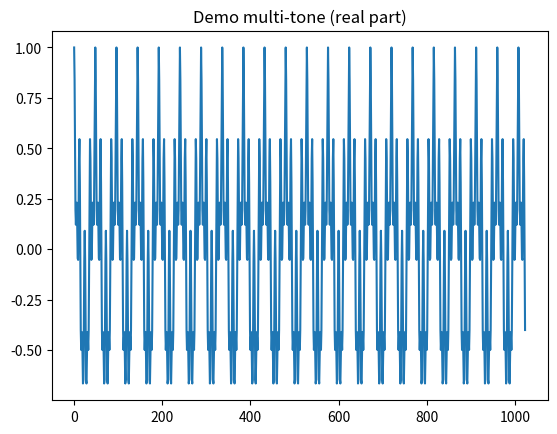

Python code for this plot:
"""Signal simulator for complex baseband IQ samples.

Provides simple AM and FM modulators and a multi-tone generator useful for testing analysis/monitoring code
without SDR hardware.
"""
import numpy as np


def generate_tone(freq_hz, sample_rate, duration_s, amplitude=1.0, phase=0.0):
    t = np.arange(0, int(duration_s * sample_rate)) / sample_rate
    return amplitude * np.exp(1j * (2 * np.pi * freq_hz * t + phase))


def generate_am(carrier_hz, mod_freq_hz, sample_rate, duration_s, mod_index=0.5, carrier_amp=1.0):
    t = np.arange(0, int(duration_s * sample_rate)) / sample_rate
    mod = 1.0 + mod_index * np.cos(2 * np.pi * mod_freq_hz * t)
    carrier = carrier_amp * np.cos(2 * np.pi * carrier_hz * t)
    # Represent as real passband-like; convert to complex baseband by shifting (simulate)
    # For testing it's fine to return complex representation using analytic signal
    analytic = np.real(carrier * mod)
    return analytic + 0j


def generate_fm(carrier_hz, mod_freq_hz, sample_rate, duration_s, freq_dev_hz=5000, carrier_amp=1.0):
    t = np.arange(0, int(duration_s * sample_rate)) / sample_rate
    # integrate modulating signal to produce phase deviation
    mod = np.sin(2 * np.pi * mod_freq_hz * t)
    phase = 2 * np.pi * carrier_hz * t + 2 * np.pi * freq_dev_hz * np.cumsum(mod) / sample_rate
    return carrier_amp * np.exp(1j * phase)


def generate_multi_tone(tones, sample_rate, duration_s):
    """tones: list of (freq_hz, amplitude)
    Returns complex IQ samples (sum of tones)
    """
    t = np.arange(0, int(duration_s * sample_rate)) / sample_rate
    out = np.zeros_like(t, dtype=np.complex128)
    for f, a in tones:
        out += a * np.exp(1j * 2 * np.pi * f * t)
    # normalize
    max_a = np.max(np.abs(out))
    if max_a > 0:
        out /= max_a
    return out


if __name__ == "__main__":
    # Quick local demo generator
    import matplotlib.pyplot as plt
    sr = 48000
    dur = 0.05
    sig = generate_multi_tone([(1000, 1.0), (4000, 0.7), (8000, 0.5)], sr, dur)
    plt.plot(np.real(sig)[:1024])
    plt.title('Demo multi-tone (real part)')
    plt.show()
